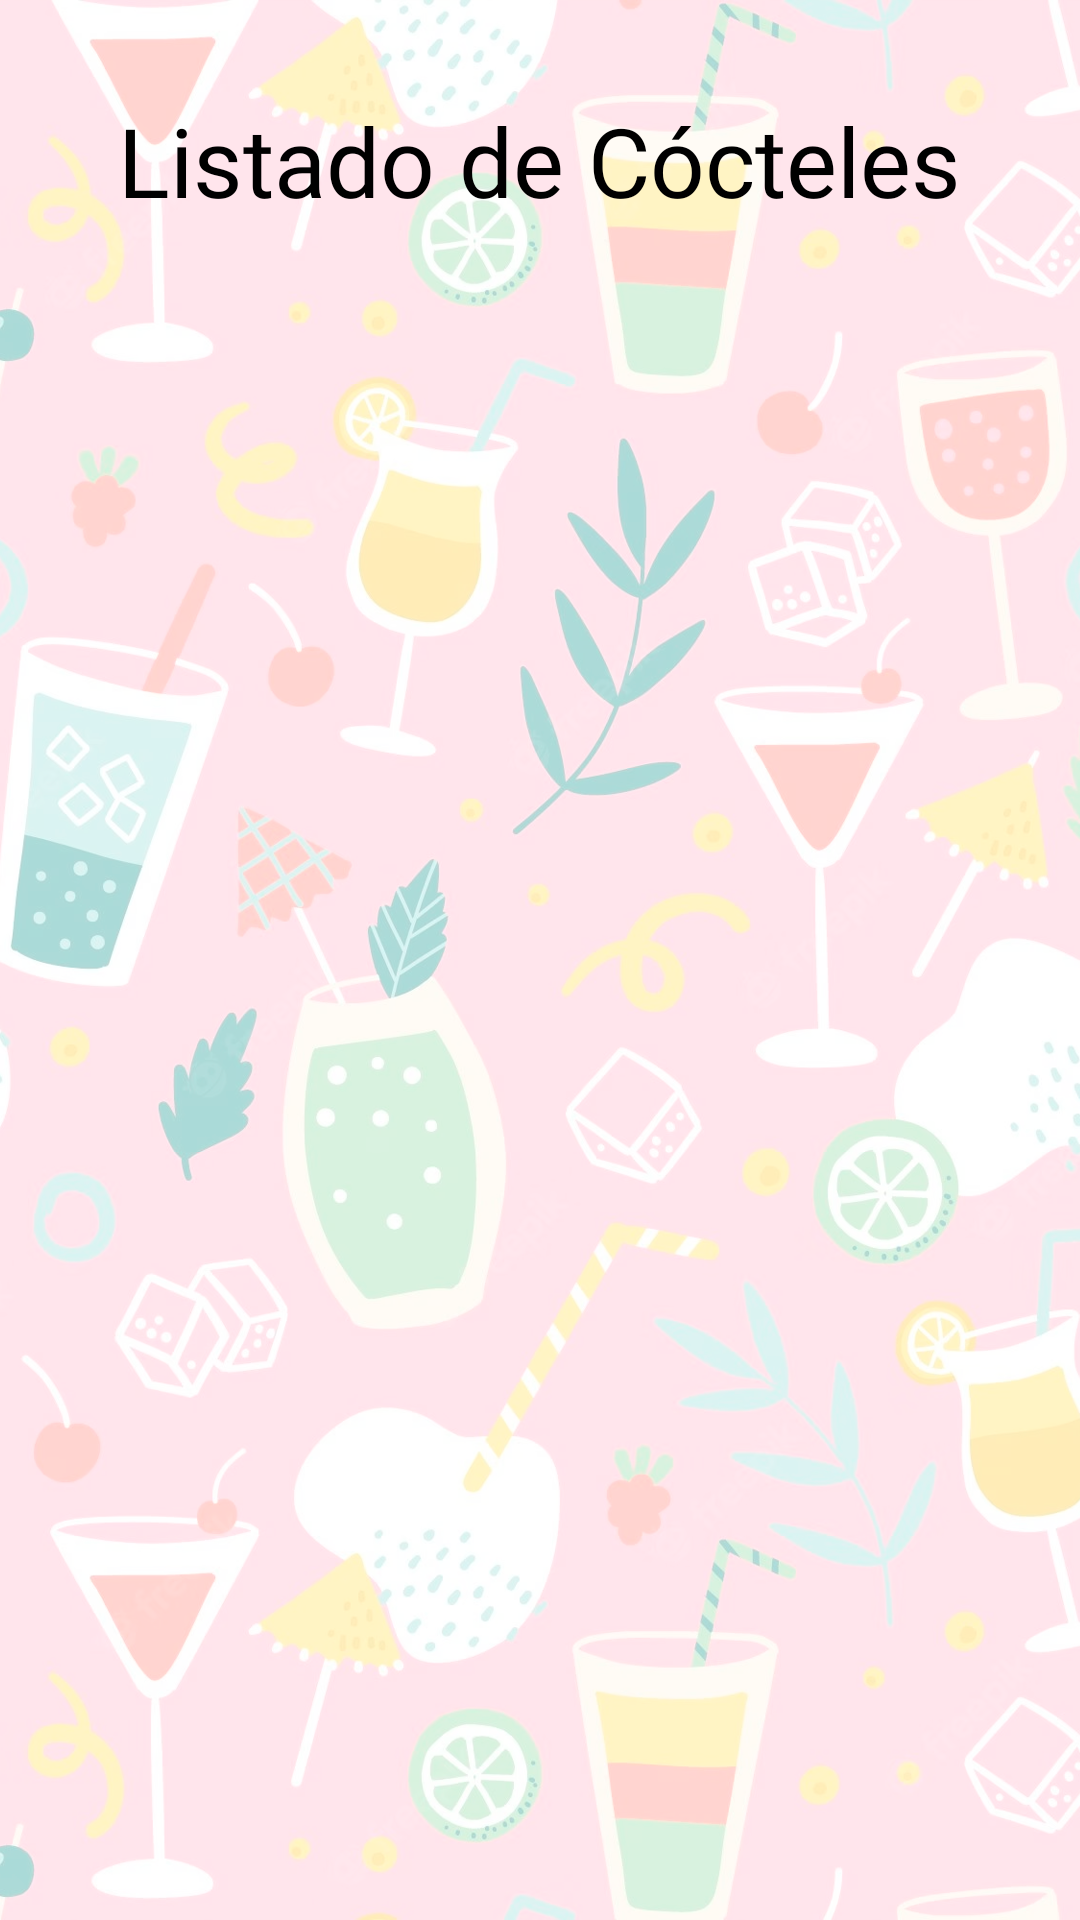

Here is an Android app screen rendered from its layout file. Give the layout XML and the strings, colors and styles it references.
<!-- AndroidManifest.xml: application theme Theme.EjercicioAPIRest -->
<!-- res/layout/activity_lista_coctel.xml -->
<?xml version="1.0" encoding="utf-8"?>
<androidx.constraintlayout.widget.ConstraintLayout xmlns:android="http://schemas.android.com/apk/res/android"
    xmlns:app="http://schemas.android.com/apk/res-auto"
    xmlns:tools="http://schemas.android.com/tools"
    android:layout_width="match_parent"
    android:layout_height="match_parent"
    tools:context=".ListaCoctel"
    android:background="@drawable/fondococtel">

    <LinearLayout
        android:layout_width="match_parent"
        android:layout_height="match_parent"
        android:orientation="vertical">

        <TextView
            android:id="@+id/tv_titulo"
            android:layout_width="wrap_content"
            android:layout_height="wrap_content"
            android:layout_gravity="center"
            android:layout_marginTop="32dp"
            android:fontFamily="@font/aclonica"
            android:text="Listado de Cócteles"
            android:textAlignment="center"
            android:textColor="@color/black"
            android:textSize="32dp"
            app:layout_constraintEnd_toEndOf="parent"
            app:layout_constraintStart_toStartOf="parent"
            app:layout_constraintTop_toTopOf="parent" />

        <ListView
            android:id="@+id/lv_listaCocteles"
            android:layout_width="match_parent"
            android:layout_height="match_parent"
            android:layout_marginTop="20dp"
            app:layout_constraintBottom_toBottomOf="parent"
            app:layout_constraintTop_toBottomOf="@+id/tv_titulo"/>
    </LinearLayout>

</androidx.constraintlayout.widget.ConstraintLayout>
<!-- resources referenced by this layout -->
<resources>
  <!-- drawable fondococtel: png bitmap (drawable, 855915 bytes) -->
  <style name="Theme.EjercicioAPIRest" parent="Theme.MaterialComponents.DayNight.NoActionBar">
          
          <item name="colorPrimary">@color/purple_500</item>
          <item name="colorPrimaryVariant">@color/purple_700</item>
          <item name="colorOnPrimary">@color/white</item>
          
          <item name="colorSecondary">@color/teal_200</item>
          <item name="colorSecondaryVariant">@color/teal_700</item>
          <item name="colorOnSecondary">@color/black</item>
          
          <item name="android:statusBarColor">?attr/colorPrimaryVariant</item>
          
      </style>
  <!-- not gathered from this repository: default colours our renderer supplied (Android Studio template values) -->
  <color name="purple_500">#FF6200EE</color>
  <color name="purple_700">#FF3700B3</color>
  <color name="teal_200">#FF03DAC5</color>
  <color name="teal_700">#FF018786</color>
  <color name="black">#FF000000</color>
  <color name="white">#FFFFFFFF</color>
</resources>
